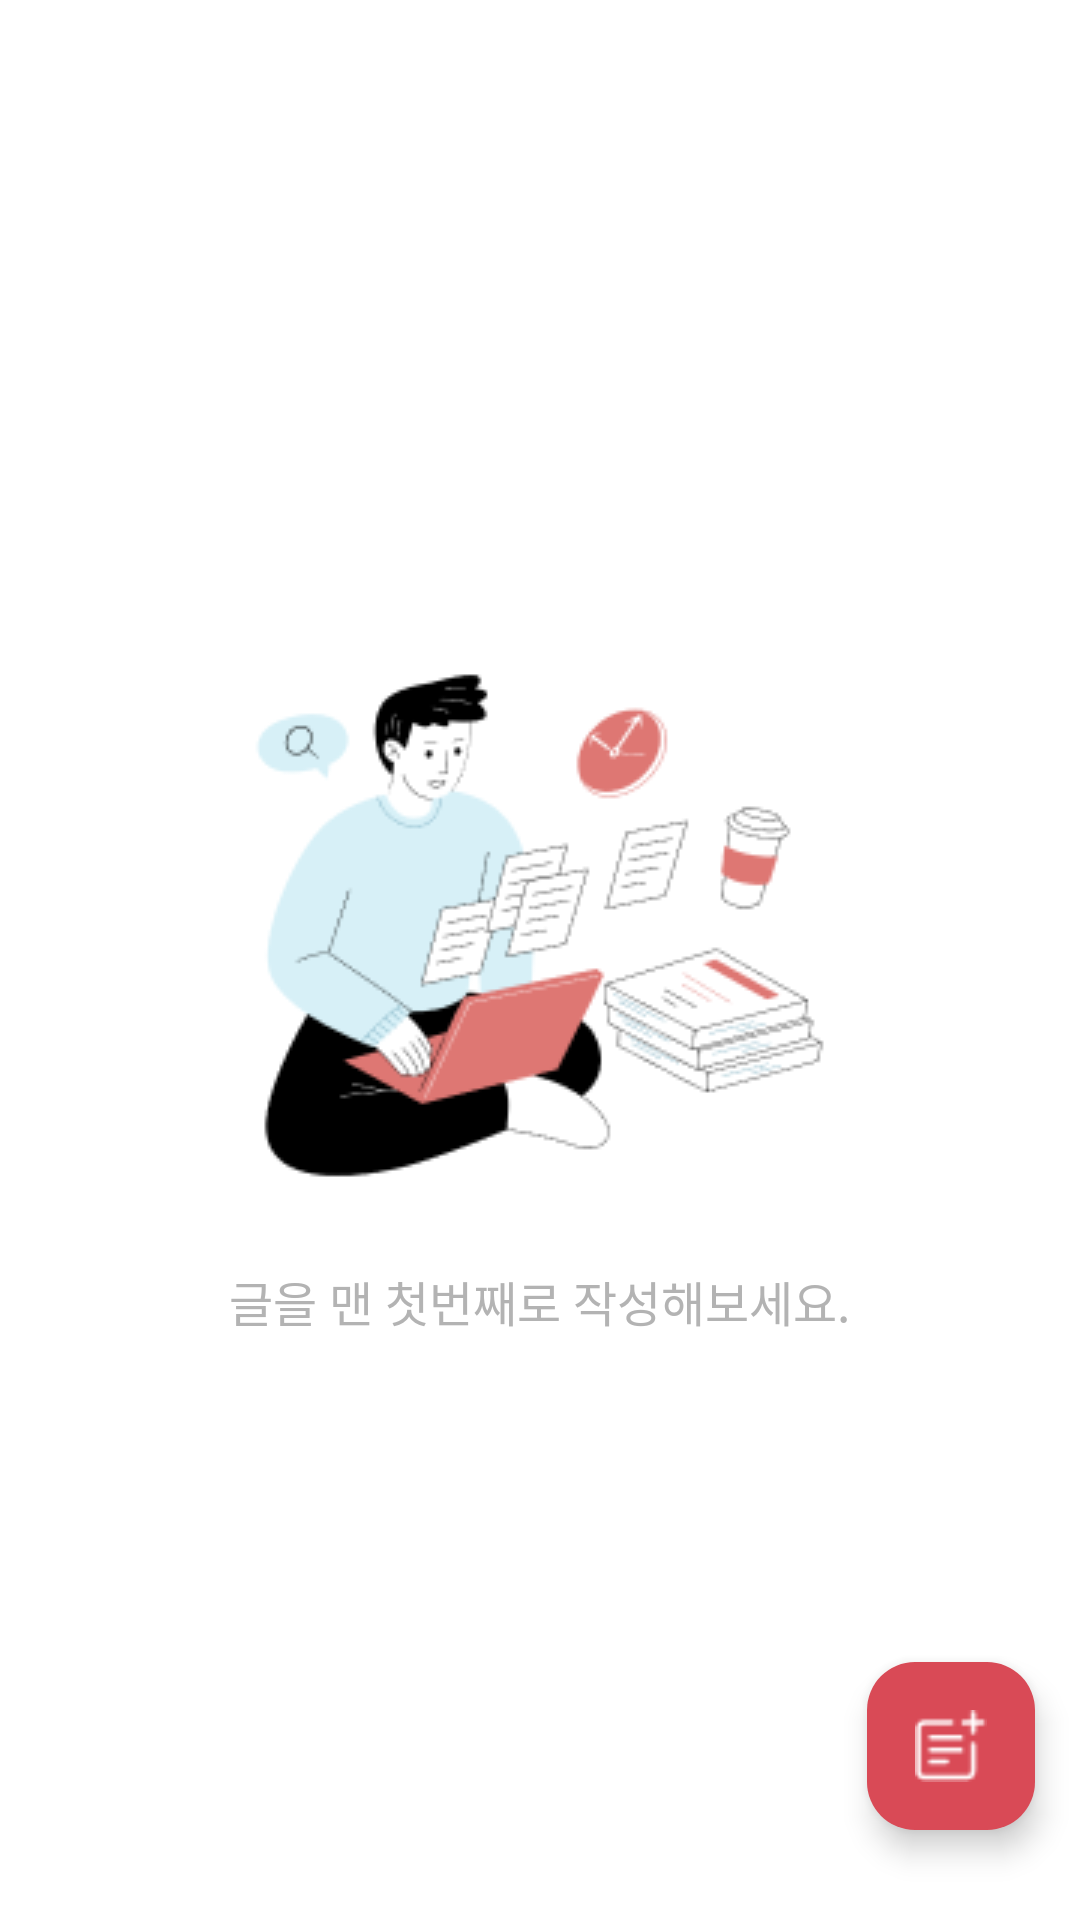

Layout XML and referenced resources for this Android screen:
<!-- AndroidManifest.xml: application theme Theme.MakeTeam_app -->
<!-- res/layout/fragment_home_contest_main.xml -->
<?xml version="1.0" encoding="utf-8"?>
<layout xmlns:tools="http://schemas.android.com/tools"
    xmlns:android="http://schemas.android.com/apk/res/android"
    xmlns:app="http://schemas.android.com/apk/res-auto">
<androidx.constraintlayout.widget.ConstraintLayout
    android:id="@+id/main"
    android:layout_width="match_parent"
    android:layout_height="match_parent"
    android:background="@color/white"
    tools:context=".view.home.home_fragment_contest_main">

    <androidx.recyclerview.widget.RecyclerView
        android:id="@+id/recyclerView_content"
        android:layout_width="match_parent"
        android:layout_height="match_parent" />

    <com.google.android.material.floatingactionbutton.FloatingActionButton
        android:id="@+id/btn_write_new_board_contest"
        android:layout_width="wrap_content"
        android:layout_height="wrap_content"
        android:layout_marginEnd="15dp"
        android:layout_marginBottom="30dp"
        android:backgroundTint="@color/main_color"
        android:src="@drawable/ic_add_board"
        app:tint="@color/white"
        app:layout_constraintBottom_toBottomOf="parent"
        app:layout_constraintEnd_toEndOf="parent" />

    <LinearLayout
        android:id="@+id/image_no_data_contest"
        android:layout_width="match_parent"
        android:layout_height="wrap_content"
        android:gravity="center"
        android:orientation="vertical"
        app:layout_constraintBottom_toBottomOf="parent"
        app:layout_constraintTop_toTopOf="parent">

        <ImageView
            android:layout_width="wrap_content"
            android:layout_height="wrap_content"
            android:src="@drawable/background_no_data" />

        <TextView
            android:layout_width="wrap_content"
            android:layout_height="wrap_content"
            android:fontFamily="@font/pretendard_semibold"
            android:text="글을 맨 첫번째로 작성해보세요."
            android:textColor="@color/text_gray_light"
            android:textSize="16sp" />

    </LinearLayout>


</androidx.constraintlayout.widget.ConstraintLayout>
</layout>
<!-- resources referenced by this layout -->
<resources>
  <color name="main_color">#FFD94A56</color>
  <color name="text_gray_light">#FFB3B3B3</color>
  <color name="white">#FFFFFFFF</color>
  <!-- drawable background_no_data: png bitmap (drawable, 18803 bytes) -->
  <!-- drawable ic_add_board: png bitmap (drawable, 448 bytes) -->
  <style name="Theme.MakeTeam_app" parent="Base.Theme.MakeTeam_app" />
  <style name="Base.Theme.MakeTeam_app" parent="Theme.Material3.DayNight.NoActionBar">
          
          <item name="android:statusBarColor">@color/black</item>
      </style>
  <color name="black">#FF000000</color>
</resources>
